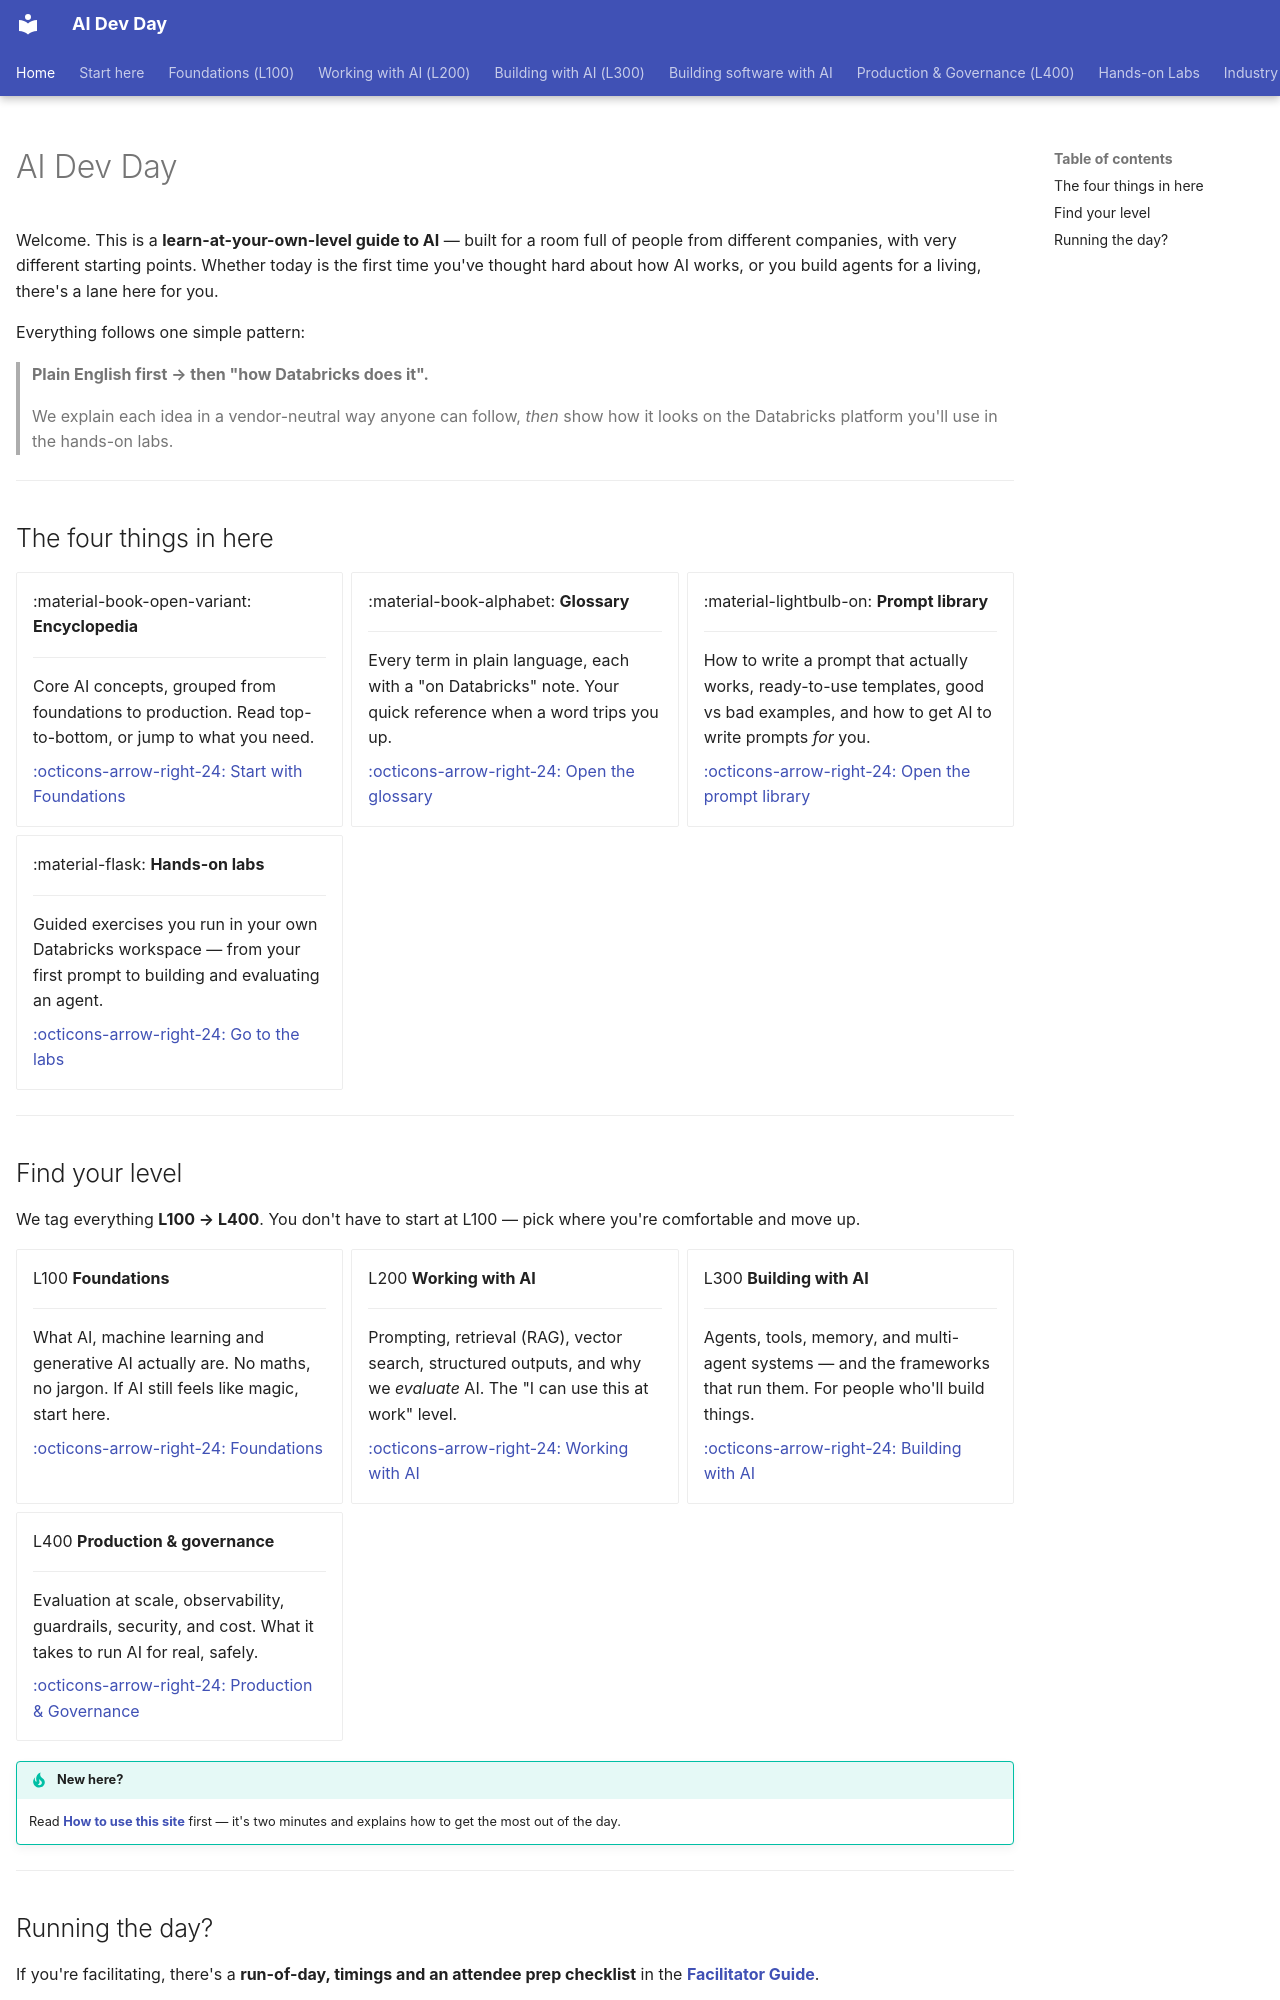

repository: naveenb83/ai-dev-day · page: index.html · generator: mkdocs

---
hide:
  - navigation
---

# AI Dev Day

Welcome. This is a **learn-at-your-own-level guide to AI** — built for a room
full of people from different companies, with very different starting points.
Whether today is the first time you've thought hard about how AI works, or you
build agents for a living, there's a lane here for you.

Everything follows one simple pattern:

> **Plain English first → then "how Databricks does it".**
>
> We explain each idea in a vendor-neutral way anyone can follow, *then* show how
> it looks on the Databricks platform you'll use in the hands-on labs.

---

## The four things in here

<div class="grid cards" markdown>

-   :material-book-open-variant: **Encyclopedia**

    ---

    Core AI concepts, grouped from foundations to production. Read top-to-bottom,
    or jump to what you need.

    [:octicons-arrow-right-24: Start with Foundations](foundations/index.md)

-   :material-book-alphabet: **Glossary**

    ---

    Every term in plain language, each with a "on Databricks" note. Your quick
    reference when a word trips you up.

    [:octicons-arrow-right-24: Open the glossary](glossary/index.md)

-   :material-lightbulb-on: **Prompt library**

    ---

    How to write a prompt that actually works, ready-to-use templates, good vs
    bad examples, and how to get AI to write prompts *for* you.

    [:octicons-arrow-right-24: Open the prompt library](prompt-library/index.md)

-   :material-flask: **Hands-on labs**

    ---

    Guided exercises you run in your own Databricks workspace — from your first
    prompt to building and evaluating an agent.

    [:octicons-arrow-right-24: Go to the labs](labs/index.md)

</div>

---

## Find your level

We tag everything **L100 → L400**. You don't have to start at L100 — pick where
you're comfortable and move up.

<div class="grid cards" markdown>

-   <span class="lvl lvl-100">L100</span> **Foundations**

    ---

    What AI, machine learning and generative AI actually are. No maths, no
    jargon. If AI still feels like magic, start here.

    [:octicons-arrow-right-24: Foundations](foundations/index.md)

-   <span class="lvl lvl-200">L200</span> **Working with AI**

    ---

    Prompting, retrieval (RAG), vector search, structured outputs, and why we
    *evaluate* AI. The "I can use this at work" level.

    [:octicons-arrow-right-24: Working with AI](working-with-ai/index.md)

-   <span class="lvl lvl-300">L300</span> **Building with AI**

    ---

    Agents, tools, memory, and multi-agent systems — and the frameworks that run
    them. For people who'll build things.

    [:octicons-arrow-right-24: Building with AI](building-with-ai/index.md)

-   <span class="lvl lvl-400">L400</span> **Production & governance**

    ---

    Evaluation at scale, observability, guardrails, security, and cost. What it
    takes to run AI for real, safely.

    [:octicons-arrow-right-24: Production & Governance](production-governance/index.md)

</div>

!!! tip "New here?"
    Read **[How to use this site](start-here/index.md)** first — it's two minutes
    and explains how to get the most out of the day.

---
